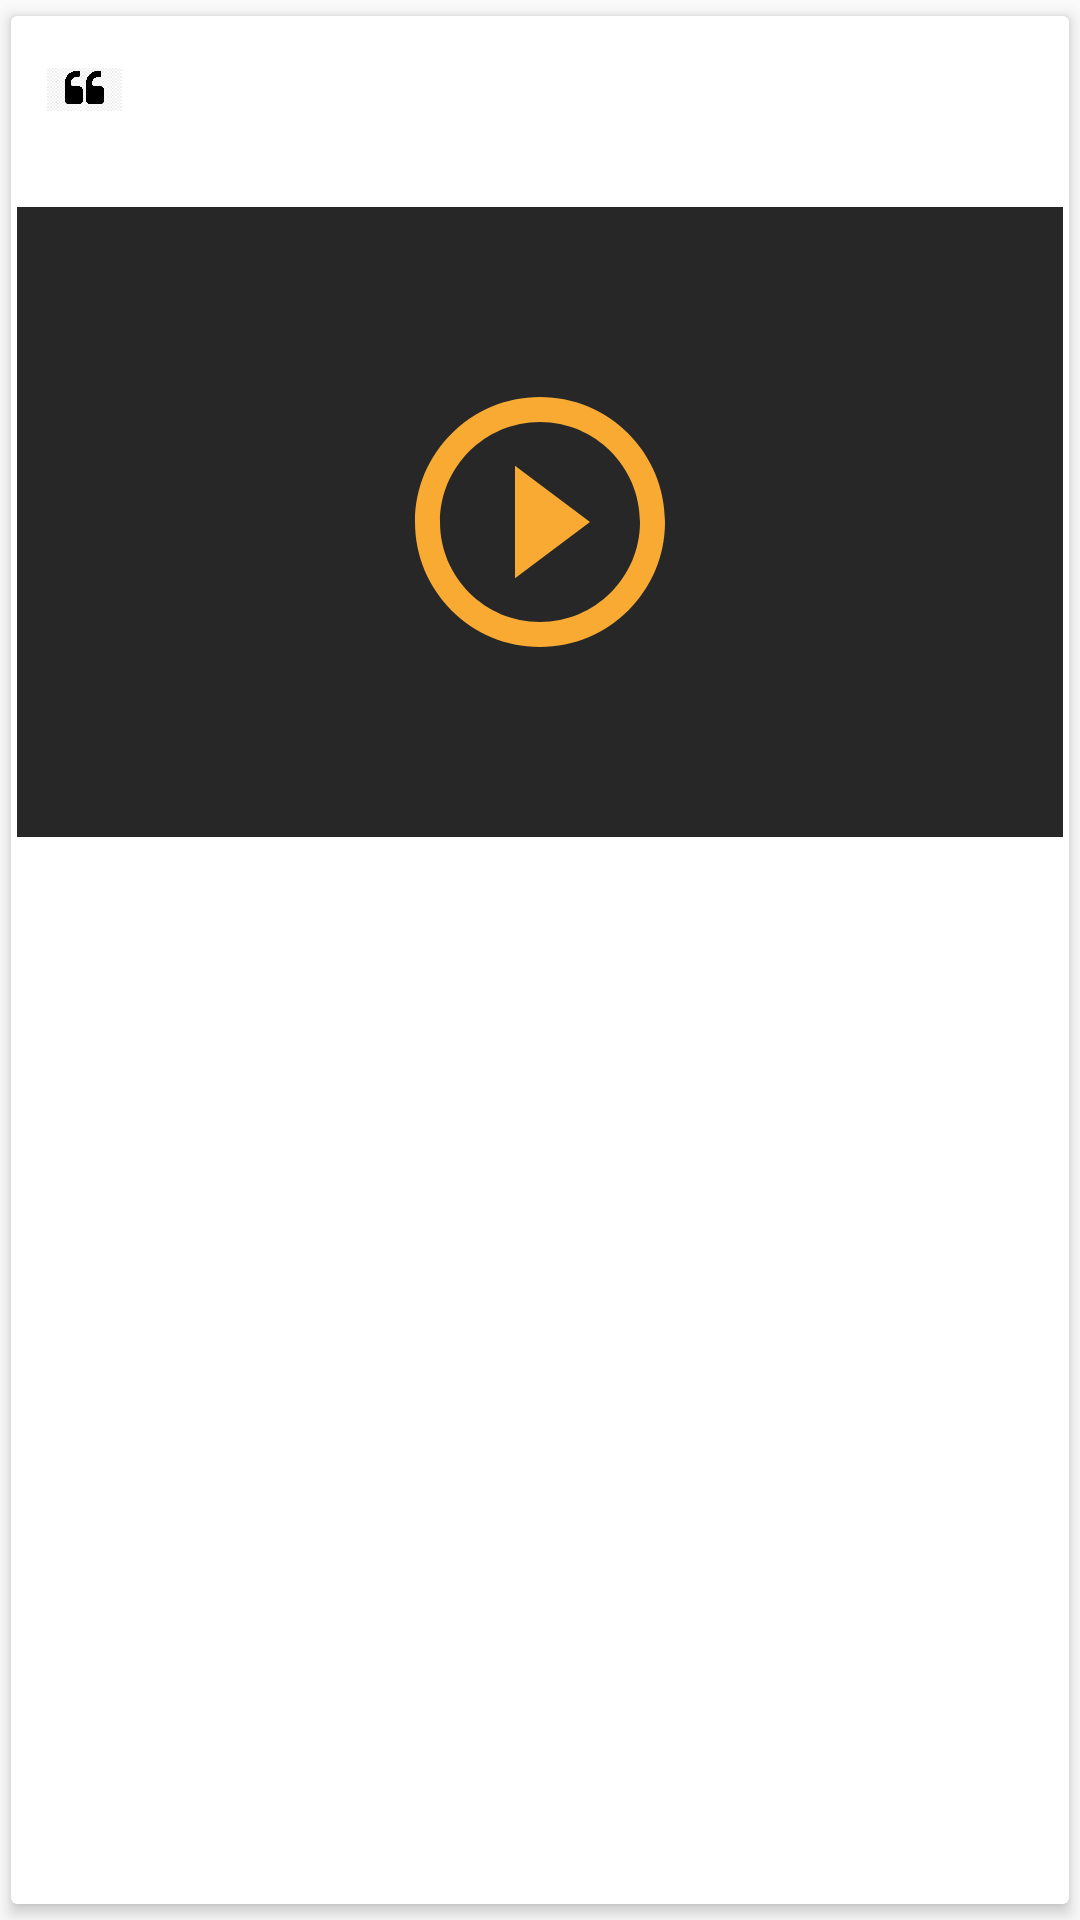

Layout XML and referenced resources for this Android screen:
<!-- AndroidManifest.xml: application theme AppTheme -->
<!-- res/layout/video_row.xml -->
<?xml version="1.0" encoding="utf-8"?>
<android.support.v7.widget.CardView xmlns:android="http://schemas.android.com/apk/res/android"
    xmlns:app="http://schemas.android.com/apk/res-auto"
    android:layout_width="match_parent"
    android:layout_height="wrap_content"
    app:cardCornerRadius="2dp"
    app:cardElevation="3dp"
    app:cardUseCompatPadding="true"
    app:contentPadding="2dp">

    <LinearLayout
        android:layout_width="match_parent"
        android:layout_height="match_parent"
        android:orientation="vertical">

        <LinearLayout
            android:layout_width="match_parent"
            android:layout_height="wrap_content"
            android:layout_margin="10sp"
            android:orientation="horizontal">

            <ImageView
                android:layout_width="25sp"
                android:layout_height="25sp"
                android:src="@drawable/quotation" />

            <TextView
                android:id="@+id/video_title"
                android:layout_width="wrap_content"
                android:layout_height="wrap_content"
                android:layout_marginTop="10sp"
                android:fontFamily="@font/miriam_libre_bold"
                android:textSize="16sp"
                android:textStyle="bold" />
        </LinearLayout>
        <RelativeLayout
            android:layout_width="match_parent"
            android:layout_marginTop="10sp"
            android:layout_height="210sp">
            <ImageView
                android:id="@+id/image_imagerow"
                android:layout_width="match_parent"
                android:layout_height="210sp"
                android:scaleType="centerCrop" />
            <View
                android:layout_width="match_parent"
                android:background="#d8000000"
                android:layout_height="match_parent"/>
            <ImageView
                android:layout_width="100sp"
                android:layout_centerInParent="true"
                android:src="@drawable/play_btn"
                android:layout_height="100sp"
                android:id="@+id/video_click"/>
        </RelativeLayout>
    </LinearLayout>
</android.support.v7.widget.CardView>
<!-- resources referenced by this layout -->
<resources>
  <!-- drawable play_btn (drawable) -->
  <vector android:height="24dp" android:tint="#f9aa33"
      android:viewportHeight="24.0" android:viewportWidth="24.0"
      android:width="24dp" xmlns:android="http://schemas.android.com/apk/res/android">
      <path android:fillColor="#f9aa33" android:pathData="M10,16.5l6,-4.5 -6,-4.5v9zM12,2C6.48,2 2,6.48 2,12s4.48,10 10,10 10,-4.48 10,-10S17.52,2 12,2zM12,20c-4.41,0 -8,-3.59 -8,-8s3.59,-8 8,-8 8,3.59 8,8 -3.59,8 -8,8z"/>
  </vector>
  <!-- drawable quotation: jpg bitmap (drawable, 27751 bytes) -->
  <style name="AppTheme" parent="Theme.AppCompat.Light.DarkActionBar">
          
          <item name="colorPrimary">@color/colorPrimary</item>
          <item name="colorPrimaryDark">@color/colorPrimaryDark</item>
          <item name="colorAccent">@color/colorAccent</item>
      </style>
  <color name="colorPrimary">#344955</color>
  <color name="colorPrimaryDark">#0b222c</color>
  <color name="colorAccent">#f9aa33</color>
</resources>
